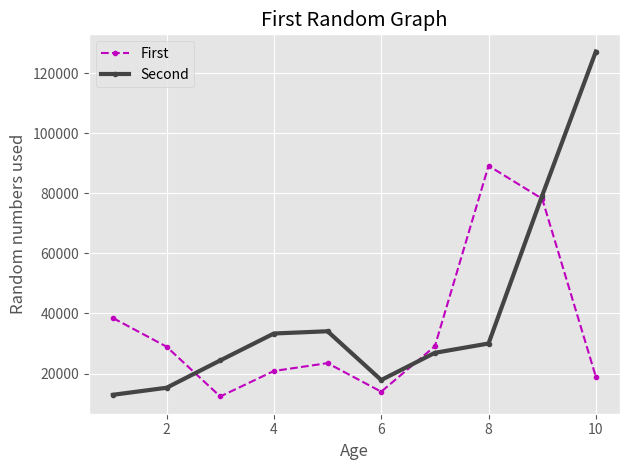

Write Python code to recreate this figure.
from matplotlib import pyplot as plt


#print(plt.style.available) - всі стилі
plt.style.use('ggplot')

#plt.xkcd() - крива хуйня   пздц

dev_x = [1, 2, 3, 4, 5, 6, 7, 8, 9, 10]
first_dev_y = [38496, 28934, 12345, 20839, 23456,
         13934, 29088, 89223, 78234, 18920]

second_dev_y = [12902, 15249, 24359, 33333, 34082,
                17829, 26897, 30000, 79287, 127289]

plt.plot(dev_x, first_dev_y, "m--.", label= "First")

plt.plot(dev_x, second_dev_y, color = "#444444", marker = '.', linestyle = '-', linewidth = 3, label = "Second")

plt.xlabel('Age')
plt.ylabel("Random numbers used")

plt.title("First Random Graph")

plt.legend()

plt.tight_layout()

plt.grid(True) #- сітка

plt.show()
